Photos from the image-classification dataset "dataset" in the GitHub repository dilipraj-dev/AI_Based_Smart_Parking_Occupancy_Detection. Its 2 classes are: occupied, vacant.

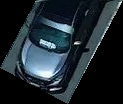
Label: occupied

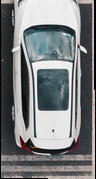
Label: occupied

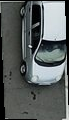
Label: occupied

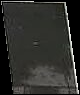
Label: vacant

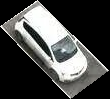
Label: occupied

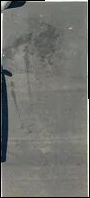
Label: vacant
